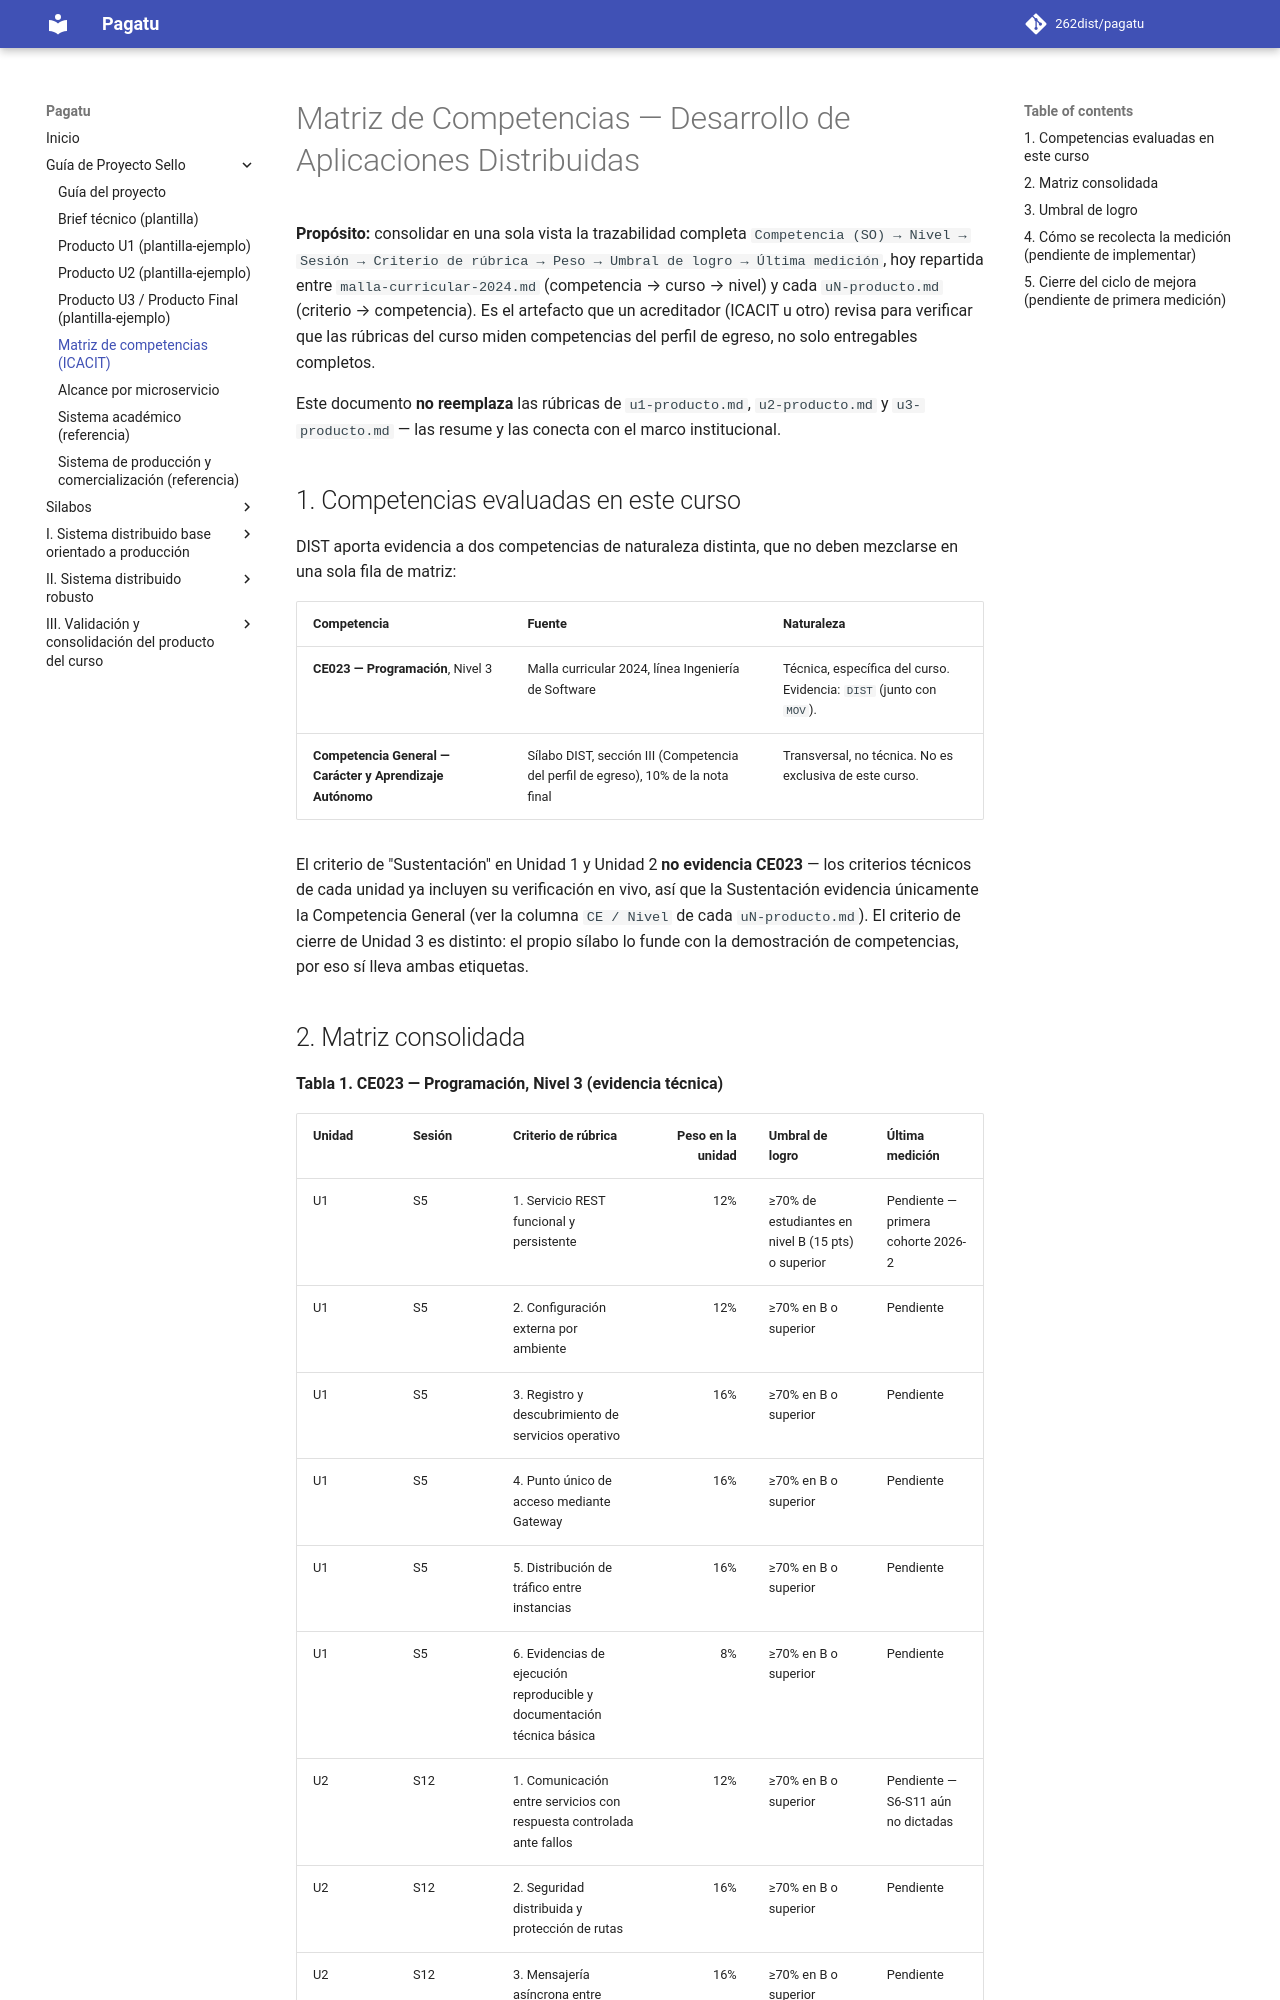

repository: Yesmi2006/lamb-upeu · page: proyecto-sello/matriz-competencias/index.html · generator: mkdocs

# Matriz de Competencias — Desarrollo de Aplicaciones Distribuidas

**Propósito:** consolidar en una sola vista la trazabilidad completa `Competencia (SO) → Nivel → Sesión → Criterio de rúbrica → Peso → Umbral de logro → Última medición`, hoy repartida entre `malla-curricular-2024.md` (competencia → curso → nivel) y cada `uN-producto.md` (criterio → competencia). Es el artefacto que un acreditador (ICACIT u otro) revisa para verificar que las rúbricas del curso miden competencias del perfil de egreso, no solo entregables completos.

Este documento **no reemplaza** las rúbricas de `u1-producto.md`, `u2-producto.md` y `u3-producto.md` — las resume y las conecta con el marco institucional.

## 1. Competencias evaluadas en este curso

DIST aporta evidencia a dos competencias de naturaleza distinta, que no deben mezclarse en una sola fila de matriz:

| Competencia | Fuente | Naturaleza |
|---|---|---|
| **CE023 — Programación**, Nivel 3 | Malla curricular 2024, línea Ingeniería de Software | Técnica, específica del curso. Evidencia: `DIST` (junto con `MOV`). |
| **Competencia General — Carácter y Aprendizaje Autónomo** | Sílabo DIST, sección III (Competencia del perfil de egreso), 10% de la nota final | Transversal, no técnica. No es exclusiva de este curso. |

El criterio de "Sustentación" en Unidad 1 y Unidad 2 **no evidencia CE023** — los criterios técnicos de cada unidad ya incluyen su verificación en vivo, así que la Sustentación evidencia únicamente la Competencia General (ver la columna `CE / Nivel` de cada `uN-producto.md`). El criterio de cierre de Unidad 3 es distinto: el propio sílabo lo funde con la demostración de competencias, por eso sí lleva ambas etiquetas.
